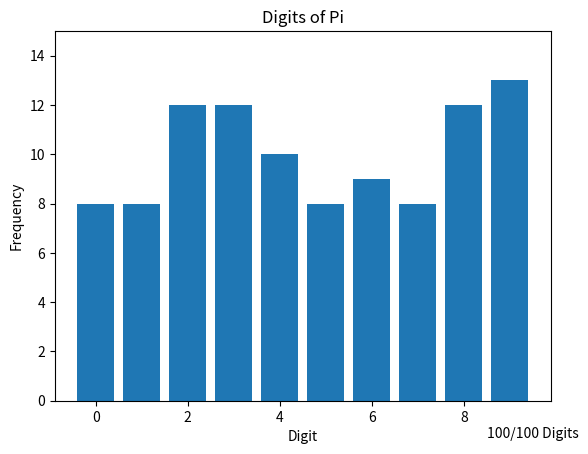

Reproduce this figure in Python.
# Pi number bar chart animation generator.
# Copyright (C) 2021  RazerMoon
#
# This program is free software: you can redistribute it and/or modify
# it under the terms of the GNU General Public License as published by
# the Free Software Foundation, either version 3 of the License, or
# (at your option) any later version.
#
# This program is distributed in the hope that it will be useful,
# but WITHOUT ANY WARRANTY; without even the implied warranty of
# MERCHANTABILITY or FITNESS FOR A PARTICULAR PURPOSE.  See the
# GNU General Public License for more details.
#
# You should have received a copy of the GNU General Public License
# along with this program.  If not, see <https://www.gnu.org/licenses/>.

from matplotlib import pyplot as plt
from matplotlib.animation import FuncAnimation

nums = [0] * 10
strpi = str(31415926535897932384626433832795028841971693993751058209749445923078164062862089986280348253421170679821480865132823066470938446095505822317253594081284811174502841027019385211055596446229489549303819644288109756659334461284756482337867831652712019091456485669234603486104543266482133936072602491412737245870066063155881748815209209628292540917153643678925903600113305305488204665213841469519415116094330572703657595919530921861173819326117931051185480744623799627495673518857527248912279381830119491298336733624406566430860213949463952247371907021798609437027705392171762931767523846748184676694051320005681271452635608277857713427577896091736371787214684409012249534301465495853710507922796892589235420199561121290219608640344181598136297747713099605187072113499999983729780499510597317328160963185950244594553469083026425223082533446850352619311881710100031378387528865875332083814206171776691473035982534904287554687311595628638823537875937519577818577805321712268066130019278766111959092164201989)


def barlist(n):
    nums[int(strpi[n])] += 1
    return nums


fig = plt.figure()

dig_text = plt.text(8.5, -1.5, "1/100")

barcollection = plt.bar(range(0, 10), nums)


def init():
    plt.ylim(bottom=0, top=15)
    plt.xlabel('Digit')
    plt.ylabel('Frequency')
    plt.title("Digits of Pi")


def animate(i):
    dig_text.set_text(f'{i+1}/100 Digits')
    y = barlist(i)
    for i, b in enumerate(barcollection):
        b.set_height(y[i])


anim = FuncAnimation(fig, animate, repeat=False,
                     init_func=init, blit=False, frames=100, interval=100)

anim.save('100_digits_of_pi.gif', writer='ffmpeg')
